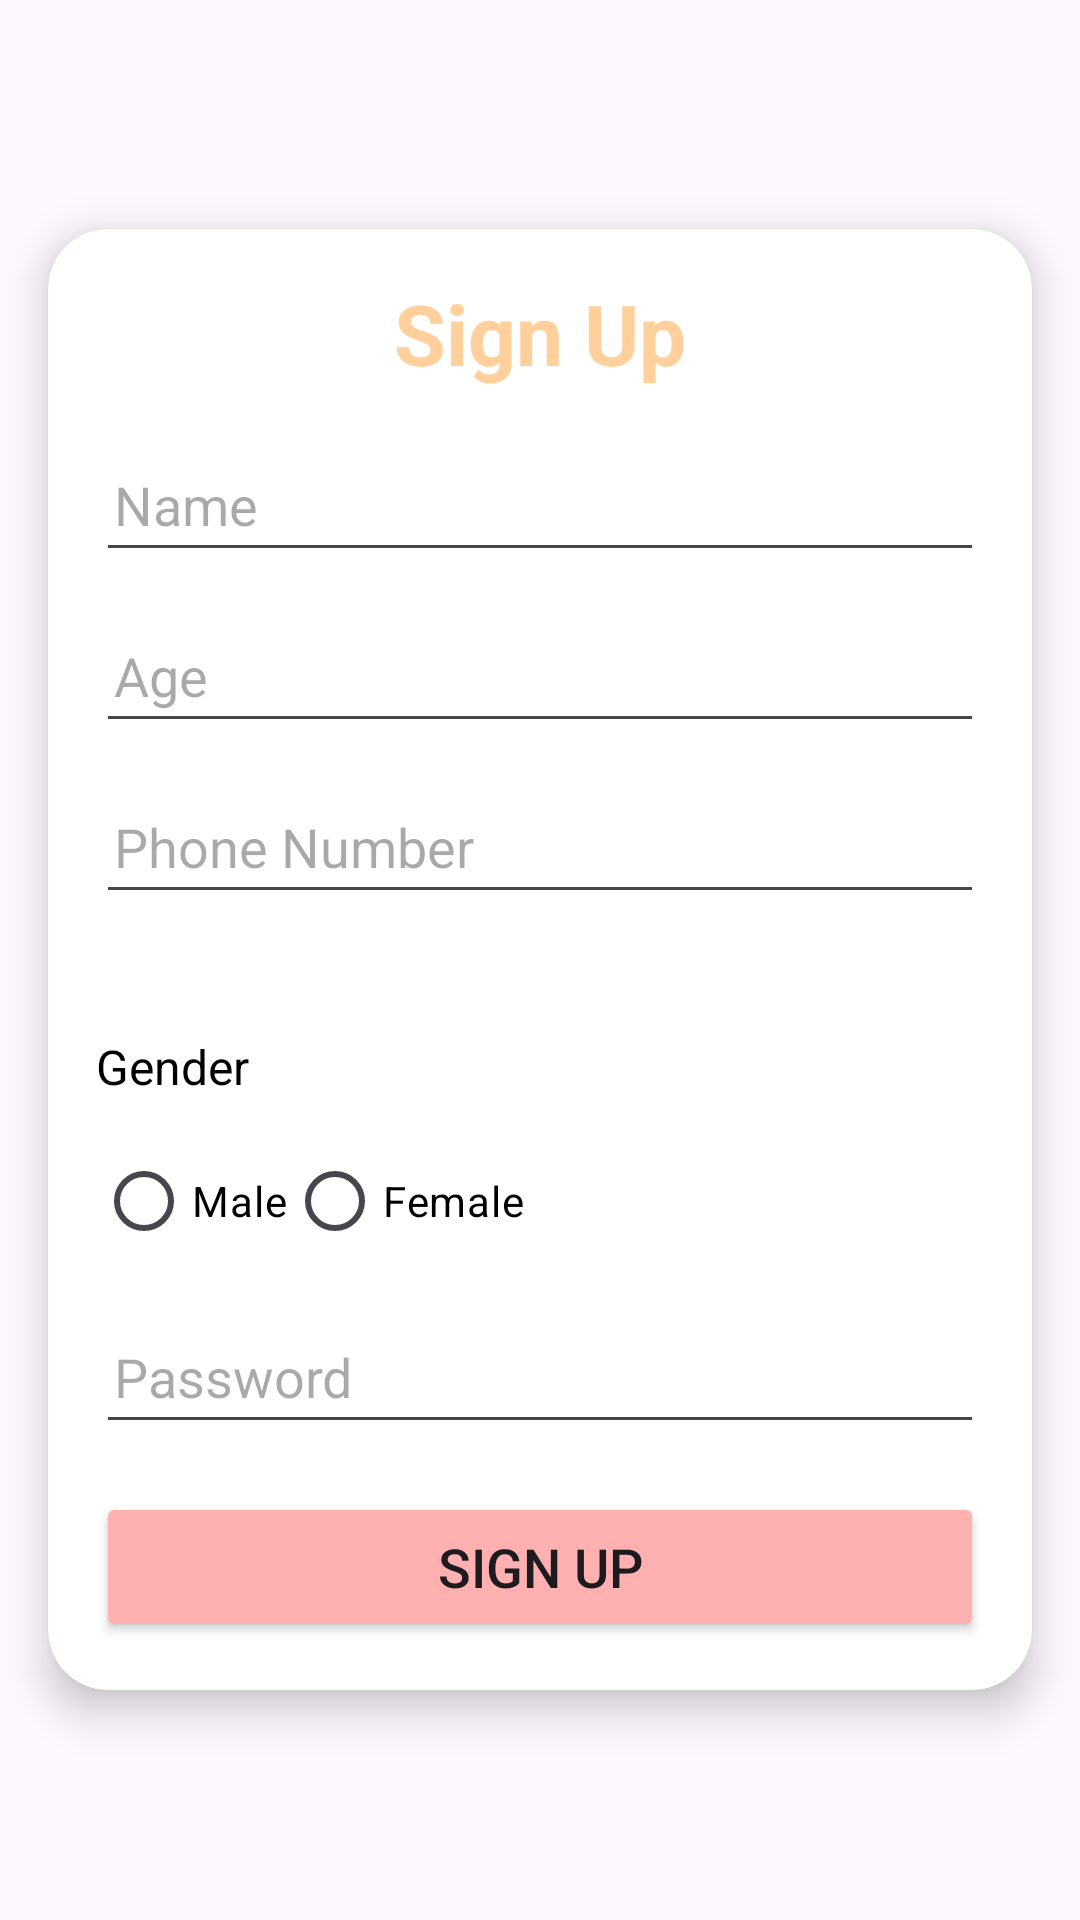

Here is an Android app screen rendered from its layout file. Give the layout XML and the strings, colors and styles it references.
<!-- AndroidManifest.xml: application theme Theme.StoryReadingApp -->
<!-- res/layout/sign_up.xml -->
<?xml version="1.0" encoding="utf-8"?>
<LinearLayout xmlns:android="http://schemas.android.com/apk/res/android"
    xmlns:app="http://schemas.android.com/apk/res-auto"
    xmlns:tools="http://schemas.android.com/tools"
    android:layout_width="match_parent"
    android:layout_height="match_parent"
    android:backgroundTint="@color/light_peach"
    android:gravity="center"
    android:orientation="vertical"
    tools:context=".Activity.MainActivity">

    <androidx.cardview.widget.CardView
        android:layout_width="match_parent"
        android:layout_height="wrap_content"
        android:layout_margin="16dp"
        app:cardCornerRadius="20dp"
        app:cardElevation="8dp">

        <LinearLayout
            android:layout_width="match_parent"
            android:layout_height="wrap_content"
            android:orientation="vertical"
            android:padding="16dp">

            <TextView
                android:id="@+id/registrationText"
                android:layout_width="match_parent"
                android:layout_height="wrap_content"
                android:text="@string/signUpText"
                android:textAlignment="center"
                android:textColor="@color/yellow_orange"
                android:textSize="28sp"
                android:textStyle="bold" />

            <EditText
                android:id="@+id/name"
                android:layout_width="match_parent"
                android:layout_height="45dp"
                android:layout_marginTop="16dp"
                android:hint="Name"
                android:padding="6dp"
                android:textColor="@color/black" />

            <EditText
                android:id="@+id/age"
                android:layout_width="match_parent"
                android:layout_height="45dp"
                android:layout_marginTop="12dp"
                android:hint="Age"
                android:padding="6dp"
                android:textColor="@color/black" />

            <EditText
                android:id="@+id/phoneNo"
                android:layout_width="match_parent"
                android:layout_height="45dp"
                android:layout_marginTop="12dp"
                android:hint="Phone Number"
                android:padding="6dp"
                android:textColor="@color/black" />

            <TextView
                android:layout_width="match_parent"
                android:layout_height="wrap_content"
                android:layout_marginTop="40dp"
                android:text="Gender"
                android:textColor="@color/black"
                android:textSize="16sp" />

            <RadioGroup
                android:id="@+id/radioGroupGender"
                android:layout_width="match_parent"
                android:layout_height="wrap_content"
                android:layout_marginTop="10dp"
                android:orientation="horizontal">

                <RadioButton
                    android:id="@+id/radioMale"
                    android:layout_width="wrap_content"
                    android:layout_height="wrap_content"
                    android:text="Male"
                    android:textColor="@color/black" />

                <RadioButton
                    android:id="@+id/radioFemale"
                    android:layout_width="wrap_content"
                    android:layout_height="wrap_content"
                    android:text="Female"
                    android:textColor="@color/black" />

            </RadioGroup>

            <EditText
                android:id="@+id/password"
                android:layout_width="match_parent"
                android:layout_height="45dp"
                android:layout_marginTop="12dp"
                android:hint="Password"
                android:inputType="textPassword"
                android:padding="6dp"
                android:textColor="@color/black" />

            <Button
                android:id="@+id/signUpButton"
                android:layout_width="match_parent"
                android:layout_height="50dp"
                android:layout_marginTop="16dp"
                android:backgroundTint="@color/peach"
                android:text="@string/signUpText"
                android:textSize="18sp" />

        </LinearLayout>

    </androidx.cardview.widget.CardView>

</LinearLayout>
<!-- resources referenced by this layout -->
<resources>
  <color name="black">#FF000000</color>
  <color name="light_peach">#FFFFE3E3</color>
  <color name="peach">#FFFFB0B0</color>
  <color name="yellow_orange">#FFFFD09B</color>
  <string name="signUpText">Sign Up</string>
  <style name="Theme.StoryReadingApp" parent="Base.Theme.StoryReadingApp" />
  <style name="Base.Theme.StoryReadingApp" parent="Theme.Material3.DayNight.NoActionBar">
          
          
      </style>
</resources>
